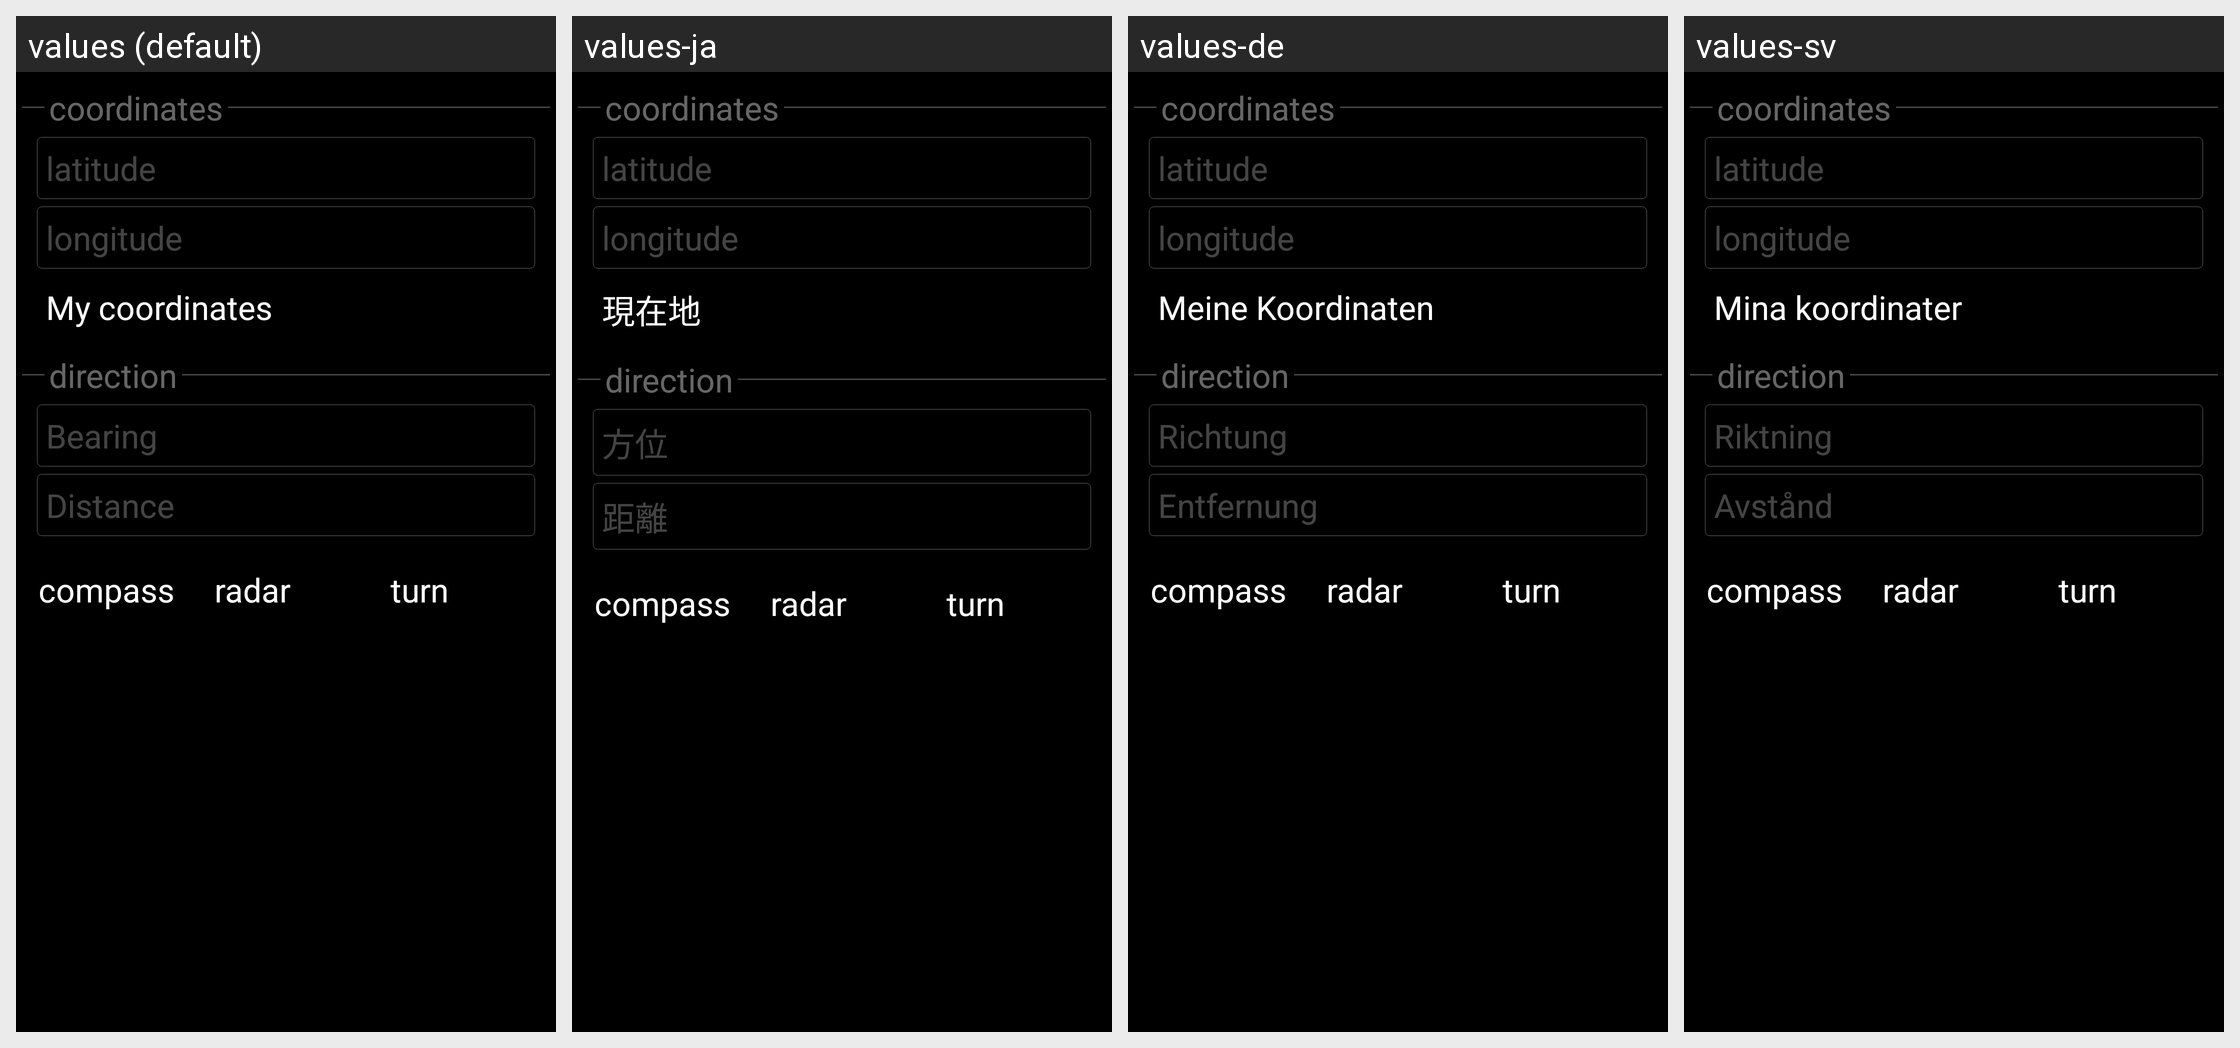

Translations of the strings shown on this Android screen, per locale in the grid:
Android screen res/layout/point_dark.xml rendered under 4 locales, left to right: values (default), values-ja, values-de, values-sv. Device: Nexus 5 (rendered at 1080×1920; each locale shown at half size, 540×960, under a caption strip naming it); theme cgeo.
Other locales in the repository, not shown: values-cs, values-da, values-es, values-fr, values-hu, values-nb, values-nl, values-pl, values-pt, values-sk.
Strings drawn on this screen, with the default value and each locale's value (text and hints the layout hard-codes, and strings that could not be matched under every locale, appear in the picture but are not listed):

waypoint_my_coordinates
  values: My coordinates
  values-ja: 現在地
  values-de: Meine Koordinaten
  values-sv: Mina koordinater

waypoint_bearing
  values: Bearing
  values-ja: 方位
  values-de: Richtung
  values-sv: Riktning

waypoint_distance
  values: Distance
  values-ja: 距離
  values-de: Entfernung
  values-sv: Avstånd
